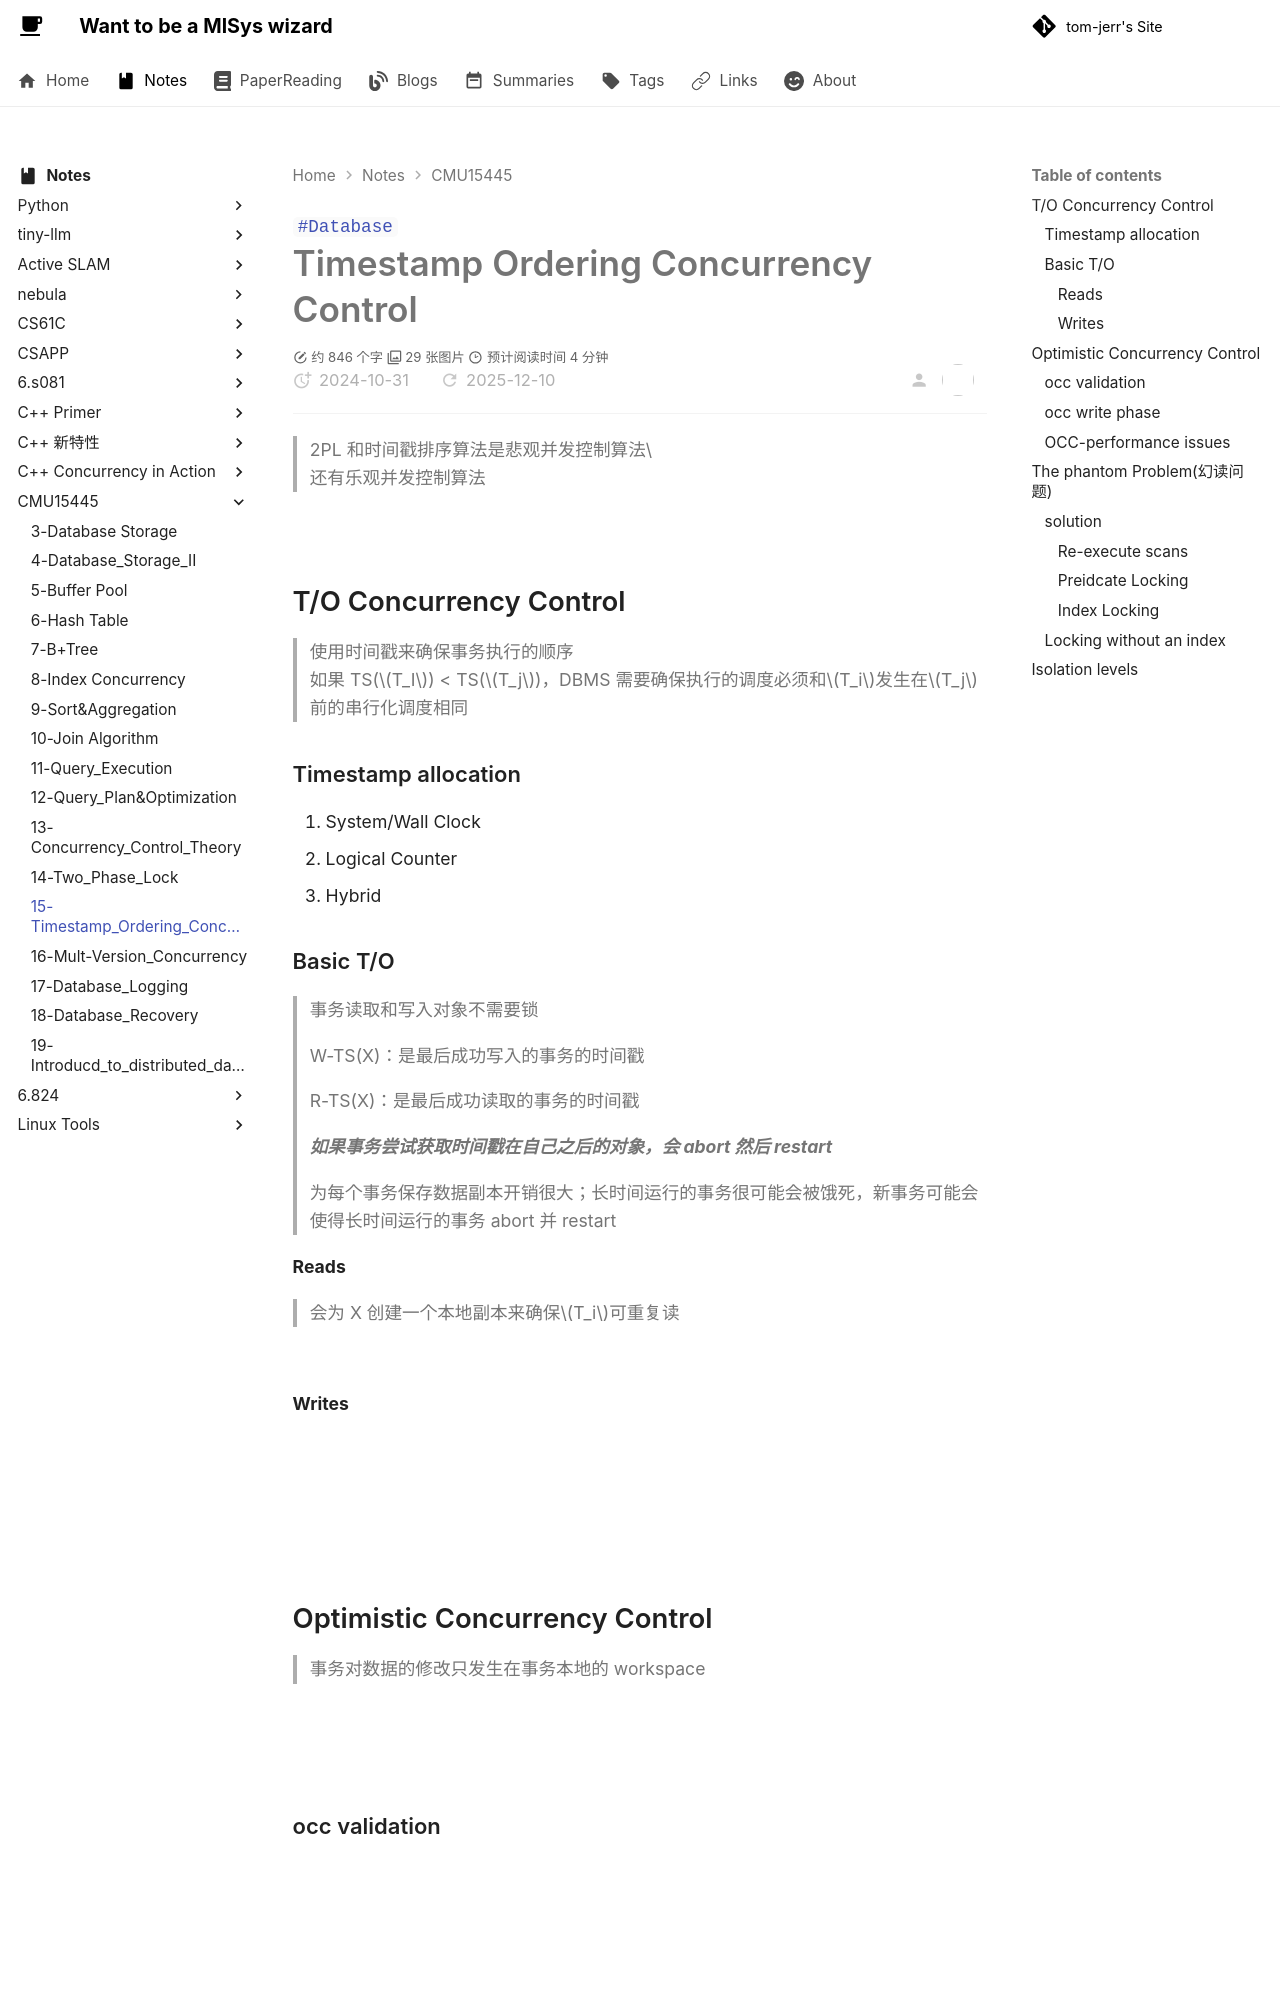

repository: tom-jerr/tom-jerr.github.io · page: notes/CMU15445/15-Timestamp_Ordering_Concurrency/index.html · generator: mkdocs

---

title: 15 Timestamp Ordering Concurrency Control
created: 2024-10-31
tags:

- Database

---

# Timestamp Ordering Concurrency Control

> 2PL 和时间戳排序算法是悲观并发控制算法\
> 还有乐观并发控制算法

![](https://github.com/tom-jerr/MyblogImg/raw/15445/concunrrency_control_approach.png)

## T/O Concurrency Control

> 使用时间戳来确保事务执行的顺序
> 如果 TS($T_I$) < TS($T_j$)，DBMS 需要确保执行的调度必须和$T_i$发生在$T_j$前的串行化调度相同

### Timestamp allocation

1. System/Wall Clock
1. Logical Counter
1. Hybrid

### Basic T/O

> 事务读取和写入对象不需要锁

> W-TS(X)：是最后成功写入的事务的时间戳

> R-TS(X)：是最后成功读取的事务的时间戳

> **_如果事务尝试获取时间戳在自己之后的对象，会 abort 然后 restart_**

> 为每个事务保存数据副本开销很大；长时间运行的事务很可能会被饿死，新事务可能会使得长时间运行的事务 abort 并 restart

#### Reads

> 会为 X 创建一个本地副本来确保$T_i$可重复读

![](https://github.com/tom-jerr/MyblogImg/raw/15445/basic_to_reads.png)

#### Writes

![](https://github.com/tom-jerr/MyblogImg/raw/15445/basci_to_write.png)

![](https://github.com/tom-jerr/MyblogImg/raw/15445/thomas_write_rule.png)

![](https://github.com/tom-jerr/MyblogImg/raw/15445/basic_to_example.png)

## Optimistic Concurrency Control

> 事务对数据的修改只发生在事务本地的 workspace

![](https://github.com/tom-jerr/MyblogImg/raw/15445/optimistic_concurrency_control.png)

![](https://github.com/tom-jerr/MyblogImg/raw/15445/occ_phase.png)

### occ validation

![](https://github.com/tom-jerr/MyblogImg/raw/15445/occ_val.png)

![](https://github.com/tom-jerr/MyblogImg/raw/15445/occ_val2.png)

![](https://github.com/tom-jerr/MyblogImg/raw/15445/occ_val3.png)

![](https://github.com/tom-jerr/MyblogImg/raw/15445/occ_val4.png)
